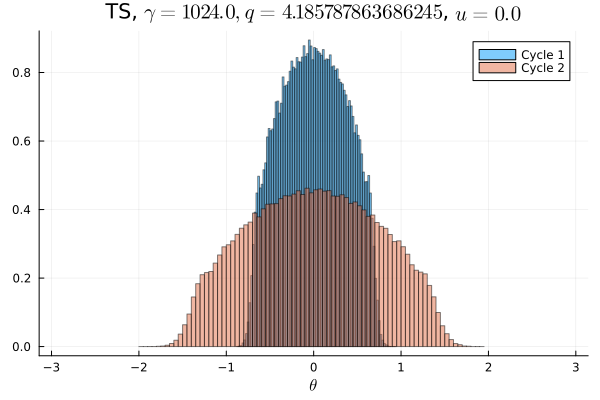

The data file committed next to this chart (first rows):
Cycle 1, Cycle 2
0.0, 0.0
0.0, 0.0
0.0, 0.0
0.0, 0.0
0.0, 0.0
0.0, 0.0
0.0, 0.0
0.0, 0.0
0.0, 0.0
0.0, 0.0
0.0, 0.0
0.0, 0.0
0.0, 0.0
0.0, 0.0
0.0, 0.0
0.0, 0.0
0.0, 0.0
0.0, 0.0
0.0, 3.125e-6
0.0, 9.375e-6
0.0, 2.1875e-5
0.0, 3.125e-5
0.0, 0.0001
0.0, 0.0002938
0.0, 0.0008406
0.0, 0.001875
0.0, 0.004
0.0, 0.006569
0.0, 0.0105
0.0, 0.01277
0.0, 0.01358
0.0, 0.01394
0.0, 0.0161
0.0, 0.01809
0.0, 0.01871
0.0, 0.01981
0.000125, 0.02121
0.001678, 0.02206
0.01006, 0.02304
0.02624, 0.02454
0.03035, 0.02413
0.03694, 0.02612
0.04037, 0.02625
0.04433, 0.02647
0.04751, 0.02749
0.04961, 0.02752
0.05178, 0.02816
0.05225, 0.02808
0.05387, 0.02871
0.05469, 0.02844
0.05445, 0.02872
0.05375, 0.029
0.05279, 0.02835
0.05161, 0.0278
0.04989, 0.02762
0.04721, 0.02772
0.04449, 0.02654
0.04061, 0.02651
0.03696, 0.02573
0.03066, 0.02433
... 40 more rows
